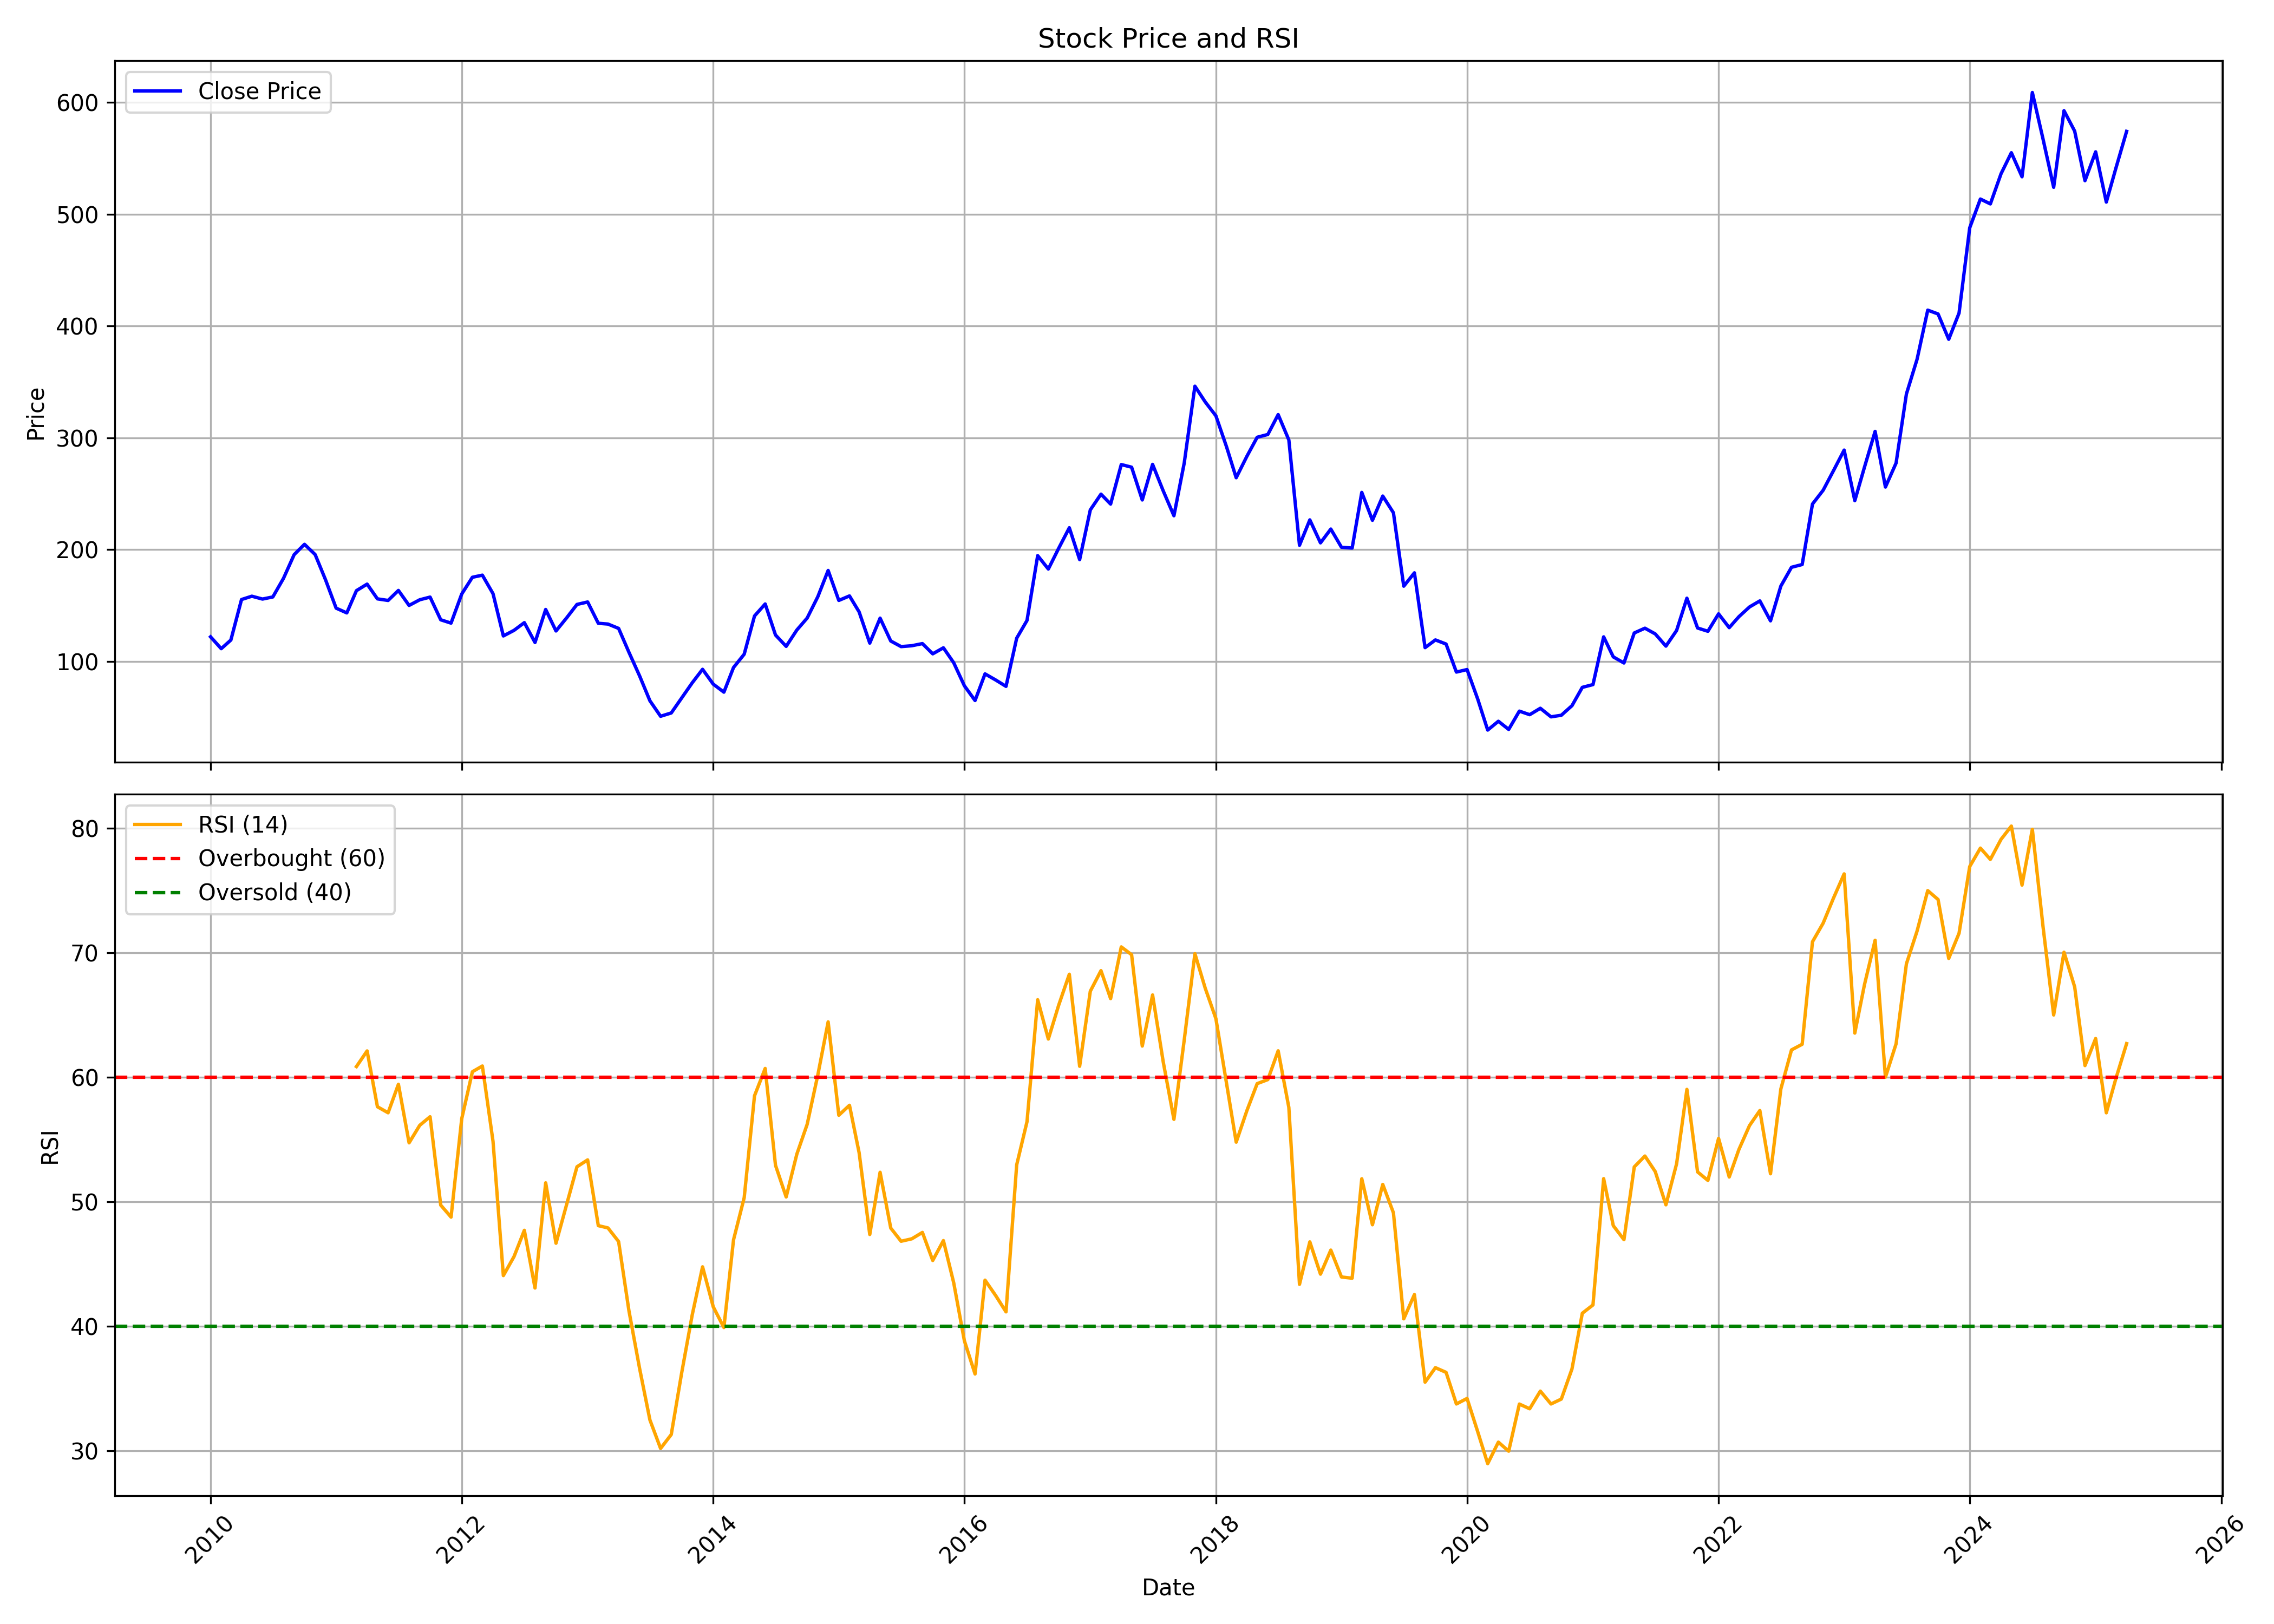

Values plotted in this chart, from the file beside it:
, Unnamed: 0, date, symbol, open, high, low, close, volume, rsi
0, 0, 2010-01-01, INDIANB, 119.6, 123.9, 113.4, 122, 10292958, 
1, 1, 2010-02-01, INDIANB, 122.2, 125.4, 105.3, 111.4, 7971089, 
2, 2, 2010-03-01, INDIANB, 111.4, 120.4, 110, 119.2, 7973281, 
3, 3, 2010-04-01, INDIANB, 121.6, 157.6, 120.3, 155.4, 22485435, 
4, 4, 2010-05-01, INDIANB, 154.1, 163.2, 138.7, 158.4, 17691338, 
5, 5, 2010-06-01, INDIANB, 156.7, 161.3, 144.2, 155.8, 8995545, 
6, 6, 2010-07-01, INDIANB, 158.5, 182.5, 147, 157.7, 23924523, 
7, 7, 2010-08-01, INDIANB, 157.8, 182.8, 157.4, 174.3, 15692368, 
8, 8, 2010-09-01, INDIANB, 176.7, 207.7, 173.9, 195.6, 16379232, 
9, 9, 2010-10-01, INDIANB, 195.6, 221.9, 191.3, 204.8, 19293109, 
10, 10, 2010-11-01, INDIANB, 208.4, 218.2, 170.4, 195.6, 9026215, 
11, 11, 2010-12-01, INDIANB, 197.2, 209.1, 164, 173.2, 10716690, 
12, 12, 2011-01-01, INDIANB, 174.1, 178.5, 141.2, 147.7, 10310980, 
13, 13, 2011-02-01, INDIANB, 152.1, 158.9, 137.5, 143.4, 7804097, 
14, 14, 2011-03-01, INDIANB, 144.6, 166.3, 144.1, 163.3, 7761797, 60.85
15, 15, 2011-04-01, INDIANB, 164.8, 178.3, 157.9, 169.2, 10035434, 62.11
16, 16, 2011-05-01, INDIANB, 170.2, 173.9, 147.6, 156, 7646292, 57.62
17, 17, 2011-06-01, INDIANB, 161.9, 165, 150.5, 154.6, 5828516, 57.14
18, 18, 2011-07-01, INDIANB, 155.5, 175.4, 150.5, 163.5, 9217196, 59.43
19, 19, 2011-08-01, INDIANB, 160.5, 167, 134, 150.1, 7006665, 54.72
20, 20, 2011-09-01, INDIANB, 150.1, 160.1, 142.3, 155.2, 5566080, 56.13
21, 21, 2011-10-01, INDIANB, 153.9, 163.9, 137.6, 157.6, 4904370, 56.82
22, 22, 2011-11-01, INDIANB, 157.6, 163.2, 131, 137.3, 6159010, 49.72
23, 23, 2011-12-01, INDIANB, 140.1, 146.7, 120.5, 134.3, 6760941, 48.75
24, 24, 2012-01-01, INDIANB, 135.6, 162.7, 131.5, 160.3, 8436522, 56.66
25, 25, 2012-02-01, INDIANB, 163.1, 192.4, 159, 175.3, 11594066, 60.43
26, 26, 2012-03-01, INDIANB, 175, 180.4, 158.4, 177.2, 7203789, 60.9
27, 27, 2012-04-01, INDIANB, 177.2, 177.8, 149.7, 160.6, 3112180, 54.84
28, 28, 2012-05-01, INDIANB, 165.3, 165.3, 119.4, 122.8, 7836300, 44.06
29, 29, 2012-06-01, INDIANB, 122.2, 134.3, 113.4, 127.8, 8209621, 45.58
30, 30, 2012-07-01, INDIANB, 134.9, 149.2, 128.1, 134.7, 5649088, 47.7
31, 31, 2012-08-01, INDIANB, 139.4, 139.4, 114.9, 117, 3982658, 43.06
32, 32, 2012-09-01, INDIANB, 117, 150.8, 114.7, 146.5, 6655633, 51.51
33, 33, 2012-10-01, INDIANB, 144, 149.1, 124.3, 127.3, 5891348, 46.66
34, 34, 2012-11-01, INDIANB, 127.6, 140.9, 124.5, 139, 4864143, 49.77
35, 35, 2012-12-01, INDIANB, 139.8, 155.3, 136.8, 151, 5626963, 52.8
36, 36, 2013-01-01, INDIANB, 153.8, 165.9, 147.1, 153.2, 5757291, 53.35
37, 37, 2013-02-01, INDIANB, 155.3, 159, 129.6, 134.1, 3138438, 48.07
38, 38, 2013-03-01, INDIANB, 135.2, 137.1, 117.4, 133.5, 4955011, 47.89
39, 39, 2013-04-01, INDIANB, 133.4, 138.3, 116.3, 129.6, 3054554, 46.79
40, 40, 2013-05-01, INDIANB, 129.6, 130.6, 108, 108.2, 5142760, 41.23
41, 41, 2013-06-01, INDIANB, 108.6, 111.4, 83.42, 87.1, 4253297, 36.59
42, 42, 2013-07-01, INDIANB, 92.07, 96.71, 62.05, 64.85, 5339306, 32.46
43, 43, 2013-08-01, INDIANB, 66.45, 66.85, 48, 51, 8781292, 30.17
44, 44, 2013-09-01, INDIANB, 51.52, 70.25, 49.24, 53.96, 17314277, 31.28
45, 45, 2013-10-01, INDIANB, 53.72, 70.33, 53.72, 67.21, 10534173, 36.19
46, 46, 2013-11-01, INDIANB, 66.45, 93.27, 66.05, 80.94, 30083585, 40.91
47, 47, 2013-12-01, INDIANB, 80.06, 95.19, 78.86, 92.99, 11482993, 44.76
48, 48, 2014-01-01, INDIANB, 93.11, 98.23, 71.69, 79.74, 10048927, 41.55
49, 49, 2014-02-01, INDIANB, 82.08, 83.02, 71.25, 72.56, 4920510, 39.88
50, 50, 2014-03-01, INDIANB, 72.07, 95.54, 71.82, 94.6, 10554811, 46.93
51, 51, 2014-04-01, INDIANB, 94.93, 112.2, 92.7, 106.5, 7713975, 50.32
52, 52, 2014-05-01, INDIANB, 106.5, 164.1, 94.31, 140.7, 17056978, 58.51
53, 53, 2014-06-01, INDIANB, 140.8, 160.6, 134.7, 151.4, 11420102, 60.7
54, 54, 2014-07-01, INDIANB, 154.5, 157.2, 122.8, 123.7, 8946764, 52.92
55, 55, 2014-08-01, INDIANB, 122.3, 131.5, 109.6, 113.5, 6131856, 50.37
56, 56, 2014-09-01, INDIANB, 114.9, 136.5, 114.8, 128.1, 12327264, 53.81
57, 57, 2014-10-01, INDIANB, 127.6, 143.4, 123.3, 138.8, 3750810, 56.21
58, 58, 2014-11-01, INDIANB, 139.2, 162.3, 138.2, 157.9, 4722515, 60.18
59, 59, 2014-12-01, INDIANB, 156, 183.8, 146.1, 181.4, 6516053, 64.44
... 124 more rows
